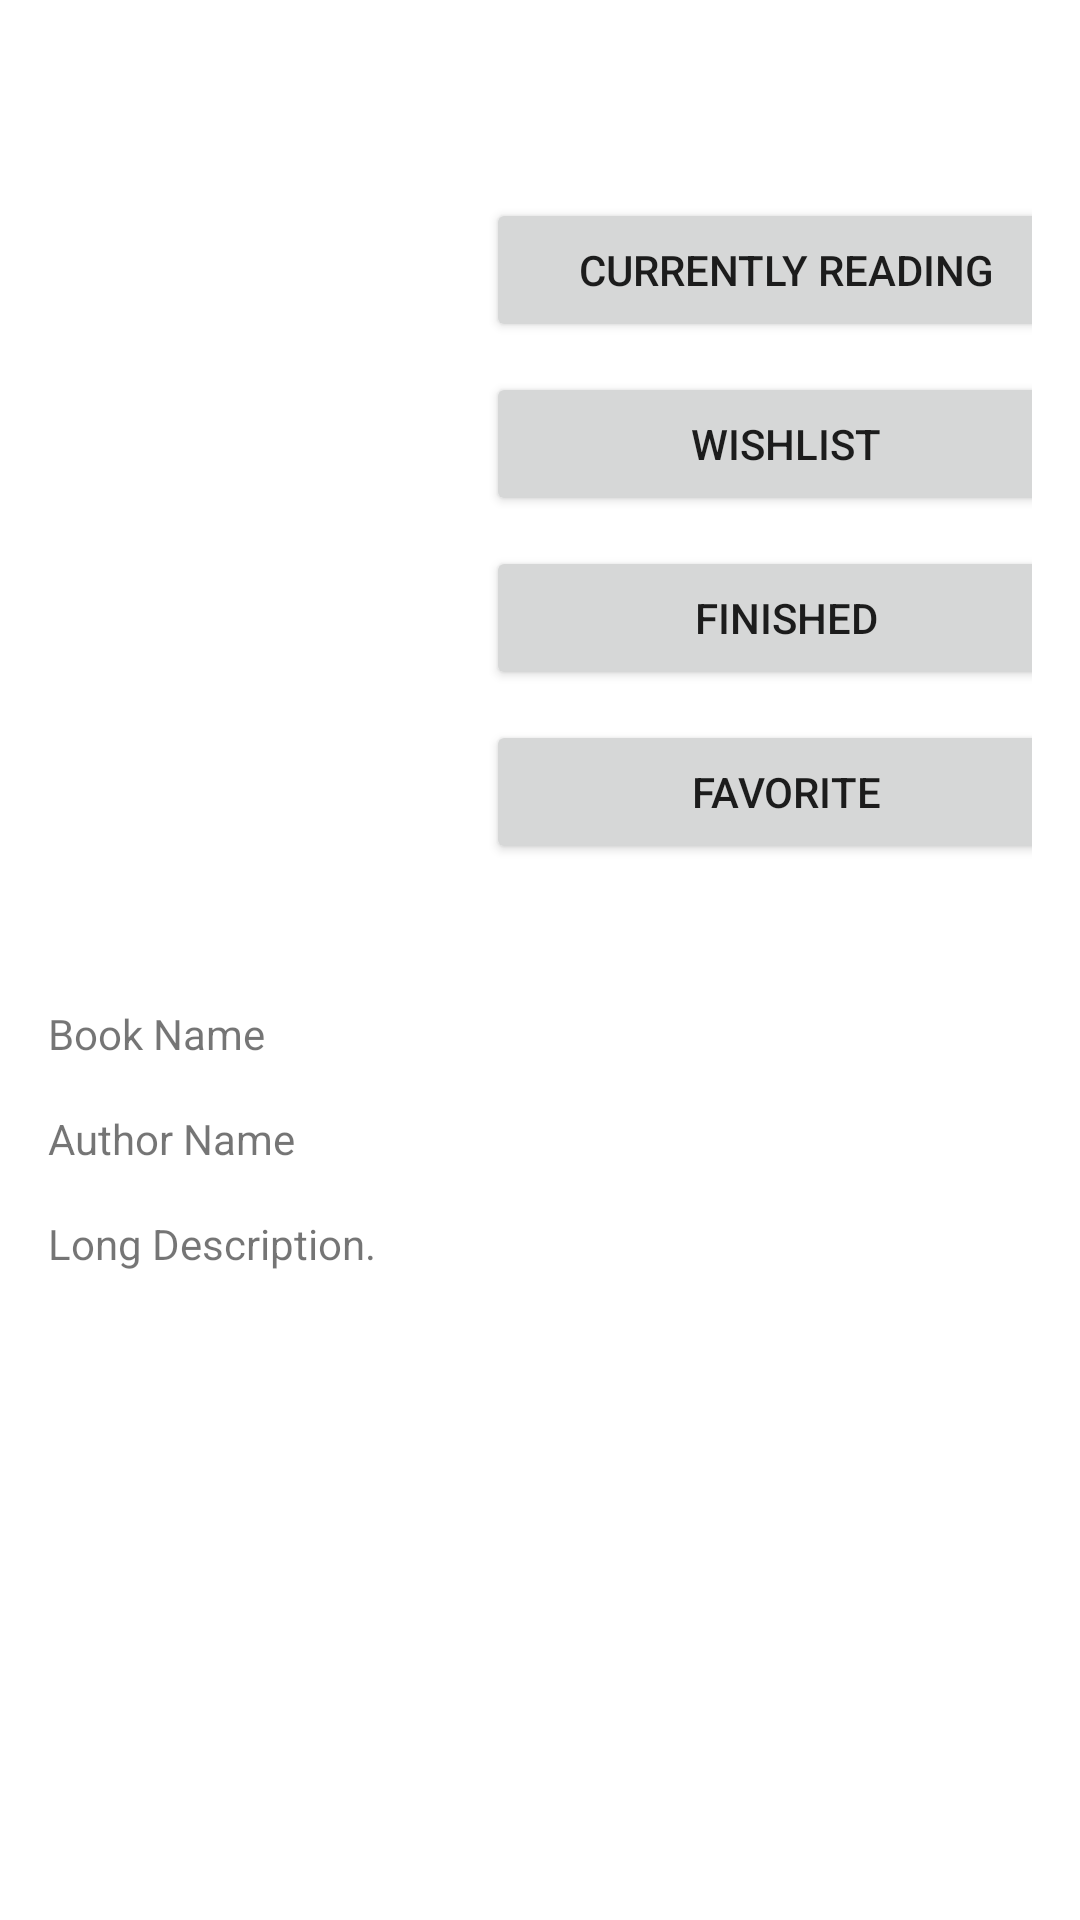

This screen was rendered from an Android layout file. Write that file and the resources it references.
<!-- AndroidManifest.xml: application theme Theme.NyaaReader -->
<!-- res/layout/activity_book.xml -->
<?xml version="1.0" encoding="utf-8"?>
<ScrollView xmlns:android="http://schemas.android.com/apk/res/android"
    xmlns:app="http://schemas.android.com/apk/res-auto"
    xmlns:tools="http://schemas.android.com/tools"
    android:layout_width="match_parent"
    android:layout_height="match_parent"
    android:padding="16dp"
    tools:context=".BookActivity">

    <androidx.constraintlayout.widget.ConstraintLayout
        android:layout_width="match_parent"
        android:layout_height="wrap_content">


        <ImageView
            android:id="@+id/imageViewBook"
            android:layout_width="150dp"
            android:layout_height="150dp"
            android:layout_marginTop="50dp"
            app:layout_constraintStart_toStartOf="parent"
            app:layout_constraintTop_toTopOf="parent"
            tools:srcCompat="@tools:sample/avatars" />

        <Button
            android:id="@+id/buttonCurrentlyReading"
            android:layout_width="200dp"
            android:layout_height="wrap_content"
            android:layout_marginTop="50dp"
            android:text="Currently Reading"
            app:layout_constraintEnd_toEndOf="parent"
            app:layout_constraintStart_toStartOf="@+id/guideline"
            app:layout_constraintTop_toTopOf="parent" />

        <Button
            android:id="@+id/buttonWishlist"
            android:layout_width="200dp"
            android:layout_height="wrap_content"
            android:layout_marginTop="10dp"
            android:text="Wishlist"
            app:layout_constraintEnd_toEndOf="parent"
            app:layout_constraintStart_toStartOf="@+id/guideline"
            app:layout_constraintTop_toBottomOf="@+id/buttonCurrentlyReading" />

        <Button
            android:id="@+id/buttonFinished"
            android:layout_width="200dp"
            android:layout_height="wrap_content"
            android:layout_marginTop="10dp"
            android:text="Finished"
            app:layout_constraintEnd_toEndOf="parent"
            app:layout_constraintStart_toStartOf="@+id/guideline"
            app:layout_constraintTop_toBottomOf="@+id/buttonWishlist" />

        <Button
            android:id="@+id/buttonAddToFavorites"
            android:layout_width="200dp"
            android:layout_height="wrap_content"
            android:layout_marginTop="10dp"
            android:text="Favorite"
            app:layout_constraintEnd_toEndOf="parent"
            app:layout_constraintStart_toStartOf="@+id/guideline"
            app:layout_constraintTop_toBottomOf="@+id/buttonFinished" />

        <TextView
            android:id="@+id/textViewBookName"
            android:layout_width="wrap_content"
            android:layout_height="wrap_content"
            android:layout_marginTop="16dp"
            android:text="Book Name"
            app:layout_constraintStart_toStartOf="parent"
            app:layout_constraintTop_toTopOf="@+id/guideline2" />

        <TextView
            android:id="@+id/textViewAuthorName"
            android:layout_width="wrap_content"
            android:layout_height="wrap_content"
            android:layout_marginTop="16dp"
            android:text="Author Name"
            app:layout_constraintStart_toStartOf="parent"
            app:layout_constraintTop_toBottomOf="@+id/textViewBookName" />

        <TextView
            android:id="@+id/textViewLongDescription"
            android:layout_width="wrap_content"
            android:layout_height="wrap_content"
            android:layout_marginTop="16dp"
            android:text="Long Description."
            app:layout_constraintStart_toStartOf="parent"
            app:layout_constraintTop_toBottomOf="@+id/textViewAuthorName" />

        <androidx.constraintlayout.widget.Guideline
            android:id="@+id/guideline"
            android:layout_width="wrap_content"
            android:layout_height="wrap_content"
            android:orientation="vertical"
            app:layout_constraintGuide_begin="164dp" />

        <androidx.constraintlayout.widget.Guideline
            android:id="@+id/guideline2"
            android:layout_width="wrap_content"
            android:layout_height="wrap_content"
            android:orientation="horizontal"
            app:layout_constraintGuide_begin="303dp" />

    </androidx.constraintlayout.widget.ConstraintLayout>

</ScrollView>
<!-- resources referenced by this layout -->
<resources>
  <style name="Theme.NyaaReader" parent="Theme.MaterialComponents.DayNight.DarkActionBar">
          
          <item name="colorPrimary">@color/purple_500</item>
          <item name="colorPrimaryVariant">@color/purple_700</item>
          <item name="colorOnPrimary">@color/white</item>
          
          <item name="colorSecondary">@color/teal_200</item>
          <item name="colorSecondaryVariant">@color/teal_700</item>
          <item name="colorOnSecondary">@color/black</item>
          
          <item name="android:statusBarColor" tools:targetApi="l">?attr/colorPrimaryVariant</item>
          
      </style>
  <!-- not gathered from this repository: default colours our renderer supplied (Android Studio template values) -->
  <color name="purple_500">#FF6200EE</color>
  <color name="purple_700">#FF3700B3</color>
  <color name="teal_200">#FF03DAC5</color>
  <color name="teal_700">#FF018786</color>
  <color name="black">#FF000000</color>
  <color name="white">#FFFFFFFF</color>
</resources>
